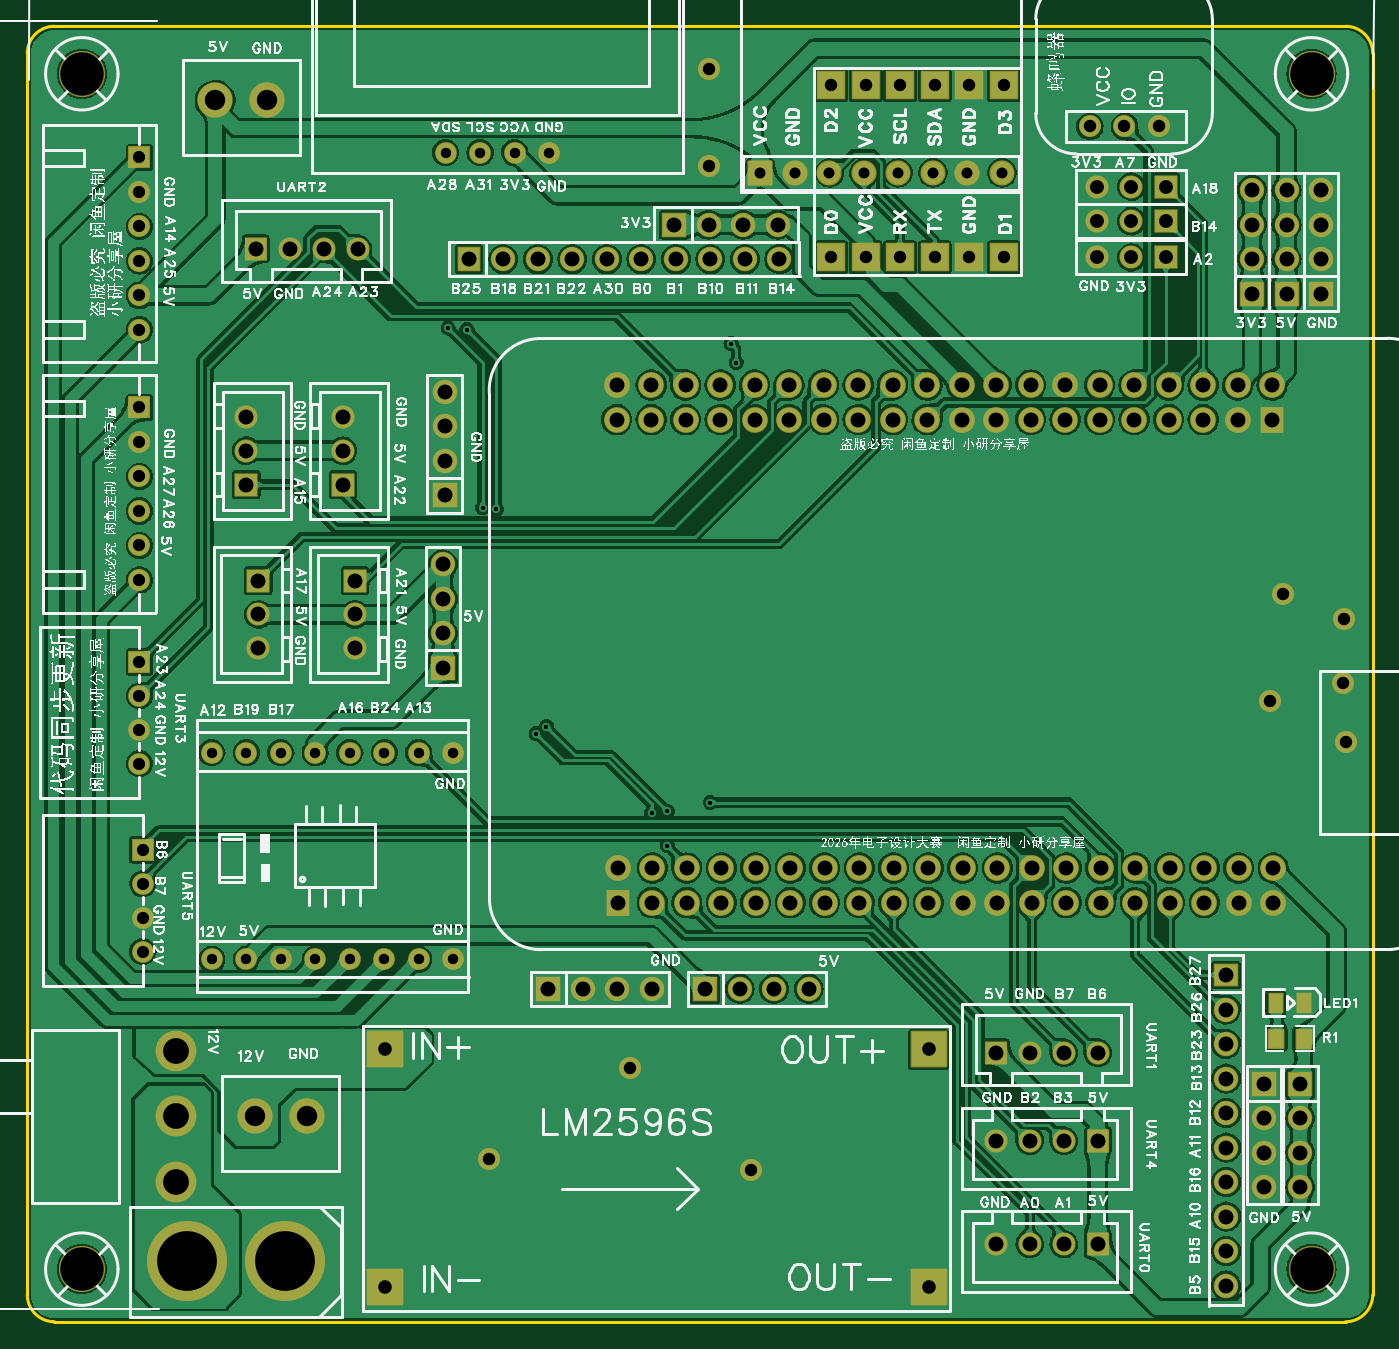
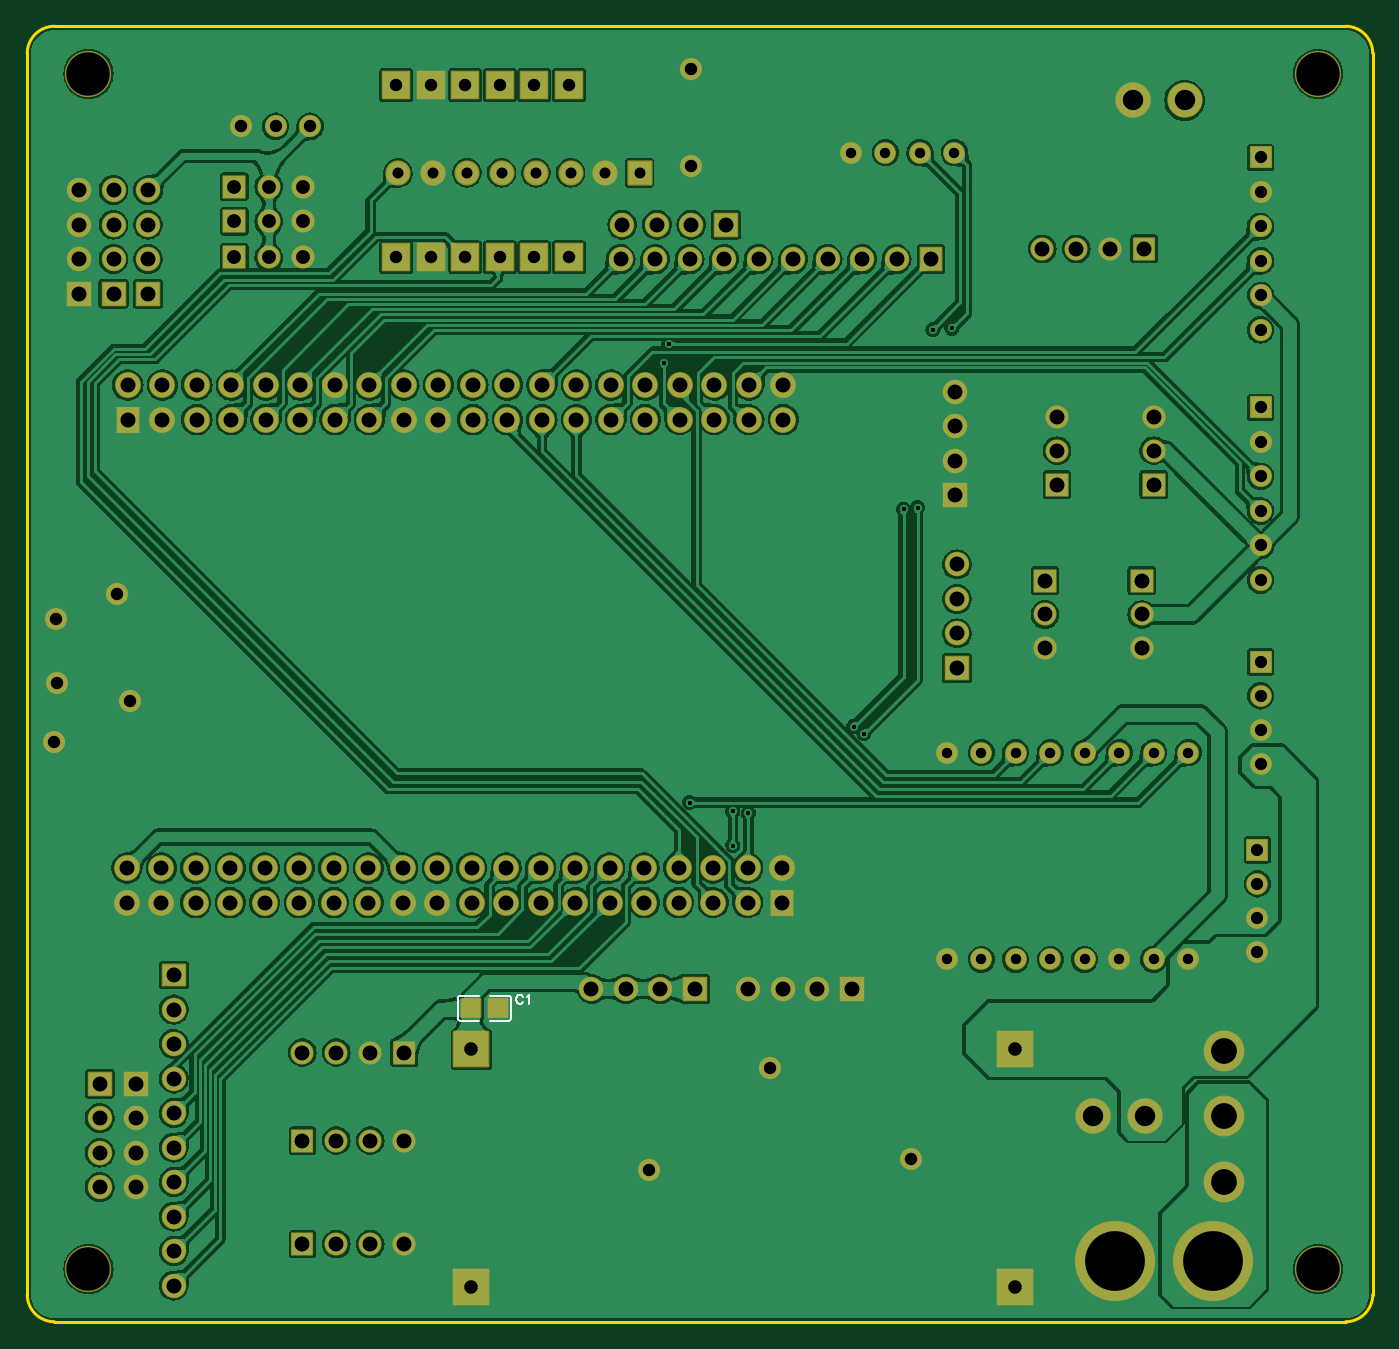
Circuit board: 11 layer files. Board 99.1 x 95.4 mm.
- drill: Drill_PTH_Through.DRL (5235 bytes)
- drill: Drill_PTH_Through_Via.DRL (389 bytes)
- outline: Gerber_BoardOutlineLayer.GKO (890 bytes)
- bottom_copper: Gerber_BottomLayer.GBL (207775 bytes)
- paste: Gerber_BottomPasteMaskLayer.GBP (1331 bytes)
- bottom_silk: Gerber_BottomSilkscreenLayer.GBO (1734 bytes)
- bottom_mask: Gerber_BottomSolderMaskLayer.GBS (8735 bytes)
- top_copper: Gerber_TopLayer.GTL (228993 bytes)
- paste: Gerber_TopPasteMaskLayer.GTP (1382 bytes)
- top_silk: Gerber_TopSilkscreenLayer.GTO (521623 bytes)
- top_mask: Gerber_TopSolderMaskLayer.GTS (8842 bytes)

=== drill: Drill_PTH_Through.DRL ===
;TYPE=PLATED
;Layer: PTH_Through
;EasyEDA Pro Client v3.2.135, 2026-05-31 20:19:04
;Gerber Generator version 0.3
M48
METRIC,LZ,0000.00000
;Hole size 1 = 0.30500 METRIC
T01C0.30500
;Hole size 2 = 0.76200 METRIC
T02C0.76200
;Hole size 3 = 0.81001 METRIC
T03C0.81001
;Hole size 4 = 0.90000 METRIC
T04C0.90000
;Hole size 5 = 0.90002 METRIC
T05C0.90002
;Hole size 6 = 0.91440 METRIC
T06C0.91440
;Hole size 7 = 1.00076 METRIC
T07C1.00076
;Hole size 8 = 1.02001 METRIC
T08C1.02001
;Hole size 9 = 1.10002 METRIC
T09C1.10002
;Hole size 10 = 1.50002 METRIC
T10C1.50002
;Hole size 11 = 1.90002 METRIC
T11C1.90002
;Hole size 12 = 3.20040 METRIC
T12C3.20040
;Hole size 13 = 4.39999 METRIC
T13C4.39999
%
G05
G90
T01
X52.197Y70.231
X51.816Y71.628
X30.988Y72.771
X32.37153Y72.65747
X33.51728Y59.55228
X34.544Y59.436
X37.465Y42.926
X38.227Y43.434
X45.974Y37.084
X47.117Y37.211
X47.117Y34.671
X50.292Y37.846
T02
X28.829Y41.509
X26.289Y41.509
X23.749Y41.509
X21.209Y41.509
X18.669Y41.509
X16.129Y41.509
X31.369Y41.509
X13.589Y41.509
X28.829Y26.309
X26.289Y26.309
X23.749Y26.309
X21.209Y26.309
X18.669Y26.309
X16.129Y26.309
X31.369Y26.309
X13.589Y26.309
X30.8Y85.701
X33.34Y85.701
X35.88Y85.701
X38.42Y85.701
T03
X71.75856Y84.20557
X69.21856Y84.20557
X66.67856Y84.20557
X64.13856Y84.20557
X61.59856Y84.20557
X59.05602Y84.20303
X56.51602Y84.20303
X53.975Y84.201
T04
X8.255Y72.644
X8.255Y77.724
X8.255Y80.264
X8.255Y82.804
X8.255Y85.344
X8.255Y75.184
X8.255Y54.229
X8.255Y59.309
X8.255Y61.849
X8.255Y64.389
X8.255Y66.929
X8.255Y56.769
T05
X8.255Y40.70007
X8.255Y43.20007
X8.255Y45.70006
X8.255Y48.20006
X8.509Y26.85707
X8.509Y29.35707
X8.509Y31.85706
X8.509Y34.35706
T06
X59.182Y77.978
X61.722Y77.978
X64.262Y77.978
X66.802Y77.978
X69.342Y77.978
X71.882Y77.978
X59.182Y90.678
X61.722Y90.678
X64.262Y90.678
X66.802Y90.678
X69.342Y90.678
X71.882Y90.678
X78.232Y87.63
X80.774Y87.63
X83.314Y87.63
X50.165Y91.821
X50.165Y84.709
X92.456Y53.213
X91.51592Y45.3517
X97.10392Y42.3037
X96.84992Y46.6217
X96.97692Y51.3207
X33.98492Y11.5697
X53.28892Y10.8077
X44.39892Y18.3007
T07
X26.355Y19.6723
X26.355Y2.1717
X66.355Y2.1717
X66.355Y19.672
T08
X83.82Y77.97805
X81.28Y77.97805
X78.74Y77.97805
X83.82Y80.64505
X81.28Y80.64505
X78.74Y80.64505
X83.82Y83.18505
X81.28Y83.18505
X78.74Y83.18505
T09
X47.625Y80.391
X50.165Y80.391
X52.705Y80.391
X55.245Y80.391
X90.17Y75.311
X90.17Y77.851
X90.17Y80.391
X90.17Y82.931
X93.726Y17.145
X93.726Y14.605
X93.726Y12.065
X93.726Y9.525
X49.911Y24.13
X52.451Y24.13
X54.991Y24.13
X57.531Y24.13
X95.25Y75.311
X95.25Y77.851
X95.25Y80.391
X95.25Y82.931
X30.734Y60.452
X30.734Y62.992
X30.734Y65.532
X30.734Y68.072
X55.372Y77.851
X52.832Y77.851
X50.292Y77.851
X47.752Y77.851
X45.212Y77.851
X42.672Y77.851
X40.132Y77.851
X37.592Y77.851
X35.052Y77.851
X32.512Y77.851
X88.265Y2.286
X88.265Y4.826
X88.265Y7.366
X88.265Y9.906
X88.265Y12.446
X88.265Y14.986
X88.265Y17.526
X88.265Y20.066
X88.265Y22.606
X88.265Y25.146
X92.71Y75.311
X92.71Y77.851
X92.71Y80.391
X92.71Y82.931
X30.607Y47.752
X30.607Y50.292
X30.607Y52.832
X30.607Y55.372
X38.354Y24.13
X40.894Y24.13
X43.434Y24.13
X45.974Y24.13
X91.059Y17.145
X91.059Y14.605
X91.059Y12.065
X91.059Y9.525
X24.13Y54.18861
X24.13Y51.68938
X24.13Y49.18913
X23.241Y61.25439
X23.241Y63.75362
X23.241Y66.25387
X17.018Y54.18861
X17.018Y51.68938
X17.018Y49.18913
X16.129Y61.25439
X16.129Y63.75362
X16.129Y66.25387
X43.39364Y68.58008
X43.39364Y66.04008
X45.93364Y68.58008
X45.93364Y66.04008
X48.47364Y68.58008
X48.47364Y66.04008
X51.01364Y68.58008
X51.01364Y66.04008
X53.55364Y68.58008
X53.55364Y66.04008
X56.09364Y68.58008
X56.09364Y66.04008
X58.63364Y68.58008
X58.63364Y66.04008
X61.17364Y68.58008
X61.17364Y66.04008
X63.71364Y68.58008
X63.71364Y66.04008
X66.25364Y68.58008
X66.25364Y66.04008
X68.79364Y68.58008
X68.79364Y66.04008
X71.33364Y68.58008
X71.33364Y66.04008
X73.87364Y68.58008
X73.87364Y66.04008
X76.41364Y68.58008
X76.41364Y66.04008
X78.95364Y68.58008
X78.95364Y66.04008
X81.49364Y68.58008
X81.49364Y66.04008
X84.03364Y68.58008
X84.03364Y66.04008
X86.57364Y68.58008
X86.57364Y66.04008
X89.11364Y68.58008
X89.11364Y66.04008
X91.65364Y68.58008
X91.65364Y66.04008
X91.73439Y33.02
X91.73439Y30.48
X89.19439Y33.02
X89.19439Y30.48
X86.65439Y33.02
X86.65439Y30.48
X84.11439Y33.02
X84.11439Y30.48
X81.57439Y33.02
X81.57439Y30.48
X79.03439Y33.02
X79.03439Y30.48
X76.49439Y33.02
X76.49439Y30.48
X73.95439Y33.02
X73.95439Y30.48
X71.41439Y33.02
X71.41439Y30.48
X68.87439Y33.02
X68.87439Y30.48
X66.33439Y33.02
X66.33439Y30.48
X63.79439Y33.02
X63.79439Y30.48
X61.25439Y33.02
X61.25439Y30.48
X58.71439Y33.02
X58.71439Y30.48
X56.17439Y33.02
X56.17439Y30.48
X53.63439Y33.02
X53.63439Y30.48
X51.09439Y33.02
X51.09439Y30.48
X48.55439Y33.02
X48.55439Y30.48
X46.01439Y33.02
X46.01439Y30.48
X43.47439Y33.02
X43.47439Y30.48
X71.30707Y5.334
X73.80707Y5.334
X76.30706Y5.334
X78.80706Y5.334
X71.30707Y12.954
X73.80707Y12.954
X76.30706Y12.954
X78.80706Y12.954
X78.80693Y19.431
X76.30693Y19.431
X73.80694Y19.431
X71.30694Y19.431
X24.32393Y78.613
X21.82393Y78.613
X19.32394Y78.613
X16.82394Y78.613
T10
X13.843Y89.535
X17.653Y89.535
X16.764Y14.732
X20.574Y14.732
T11
X10.92187Y19.53207
X10.92213Y9.93188
X10.922Y14.73197
T12
X4.0165Y3.4925
X4.01729Y91.49714
X94.55129Y3.49175
X94.5515Y91.4965
T13
X18.96699Y4.064
X11.76701Y4.064
M30
=== drill: Drill_PTH_Through_Via.DRL ===
;TYPE=PLATED
;Layer: PTH_Through_Via
;EasyEDA Pro Client v3.2.135, 2026-05-31 20:19:04
;Gerber Generator version 0.3
M48
METRIC,LZ,0000.00000
;Hole size 1 = 0.30500 METRIC
T01C0.30500
%
G05
G90
T01
X52.197Y70.231
X51.816Y71.628
X30.988Y72.771
X32.37153Y72.65747
X33.51728Y59.55228
X34.544Y59.436
X37.465Y42.926
X38.227Y43.434
X45.974Y37.084
X47.117Y37.211
X47.117Y34.671
X50.292Y37.846
M30
=== outline: Gerber_BoardOutlineLayer.GKO ===
G04 Layer: BoardOutlineLayer*
G04 EasyEDA Pro v3.2.135, 2026-05-31 20:19:04*
G04 Gerber Generator version 0.3*
G04 Scale: 100 percent, Rotated: No, Reflected: No*
G04 Dimensions in millimeters*
G04 Leading zeros omitted, absolute positions, 4 integers and 5 decimals*
G04 Generated by one-click*
G04 Object Configs: Pad,Via,Track,Text,Image,Dimension,BoardOutline,BoardCutout,CopperFilled,SolidRegion,FPCStiffener,Line,PlaneZone,ComponentProperty,ComponentSilkscreen,TearDrop*
G04 Layer Configs: 1,2,3,4,5,6,7,8,9,10,11,13,14,71,56*
G04 Copper Areas: 0*
%FSLAX45Y45*%
%MOMM*%
%ADD10C,0.254*%
%ADD11C,0.3546*%
G75*


G04 Rect Start*
G54D10*
G01X0Y161900D02*
G01X0Y9299600D01*
G02X200000Y9499600I200000J0D01*
G01X9706000Y9499600D01*
G02X9906000Y9299600I0J-200000D01*
G01X9906000Y161900D01*
G02X9706000Y-38100I-200000J0D01*
G01X200000Y-38100D01*
G02X0Y161900I0J200000D01*
G04 Rect End*

M02*


=== bottom_copper: Gerber_BottomLayer.GBL (207775 bytes, source omitted) ===
=== paste: Gerber_BottomPasteMaskLayer.GBP ===
G04 Layer: BottomPasteMaskLayer*
G04 EasyEDA Pro v3.2.135, 2026-05-31 20:19:04*
G04 Gerber Generator version 0.3*
G04 Scale: 100 percent, Rotated: No, Reflected: No*
G04 Dimensions in millimeters*
G04 Leading zeros omitted, absolute positions, 4 integers and 5 decimals*
G04 Generated by one-click*
G04 Object Configs: Pad,Via,Track,Text,Image,Dimension,BoardOutline,BoardCutout,CopperFilled,SolidRegion,FPCStiffener,Line,PlaneZone,ComponentProperty,ComponentSilkscreen,TearDrop*
G04 Layer Configs: 1,2,3,4,5,6,7,8,9,10,11,13,14,71,56*
G04 Copper Areas: 0*
%FSLAX45Y45*%
%MOMM*%
%ADD10C,0.254*%
%ADD11C,0.2620*%
G75*


G04 PolygonModel Start*
G36*
G01X6370003Y2334100D02*
G01X6375004Y2339101D01*
G01X6490005Y2339101D01*
G01X6495004Y2334100D01*
G01X6494506Y2292104D01*
G01X6450505Y2292104D01*
G01X6450505Y2247105D01*
G01X6495506Y2247105D01*
G01X6495004Y2206102D01*
G01X6490005Y2201101D01*
G01X6375004Y2201101D01*
G01X6370003Y2206102D01*
G01X6370003Y2334100D01*
G37*
G36*
G01X6710998Y2206099D02*
G01X6705996Y2201098D01*
G01X6590995Y2201098D01*
G01X6585996Y2206099D01*
G01X6586494Y2248096D01*
G01X6630495Y2248096D01*
G01X6630495Y2293094D01*
G01X6585494Y2293094D01*
G01X6585996Y2334097D01*
G01X6590995Y2339099D01*
G01X6705996Y2339099D01*
G01X6710998Y2334097D01*
G01X6710998Y2206099D01*
G37*

G04 Pad Start*
G04 Pad End*
G54D10*

M02*


=== bottom_silk: Gerber_BottomSilkscreenLayer.GBO ===
G04 Layer: BottomSilkscreenLayer*
G04 EasyEDA Pro v3.2.135, 2026-05-31 20:19:04*
G04 Gerber Generator version 0.3*
G04 Scale: 100 percent, Rotated: No, Reflected: No*
G04 Dimensions in millimeters*
G04 Leading zeros omitted, absolute positions, 4 integers and 5 decimals*
G04 Generated by one-click*
G04 Object Configs: Pad,Via,Track,Text,Image,Dimension,BoardOutline,BoardCutout,CopperFilled,SolidRegion,FPCStiffener,Line,PlaneZone,ComponentProperty,ComponentSilkscreen,TearDrop*
G04 Layer Configs: 1,2,3,4,5,6,7,8,9,10,11,13,14,71,56*
G04 Copper Areas: 0*
%FSLAX45Y45*%
%MOMM*%
%ADD10C,0.1524*%
%ADD11C,0.1818*%
G75*


G04 Text Start*
G54D10*
G01X6257798Y2352040D02*
G01X6260846Y2358390D01*
G01X6267196Y2364486D01*
G01X6273292Y2367534D01*
G01X6285738Y2367534D01*
G01X6291834Y2364486D01*
G01X6298184Y2358390D01*
G01X6301232Y2352040D01*
G01X6304280Y2342896D01*
G01X6304280Y2327402D01*
G01X6301232Y2318004D01*
G01X6298184Y2311908D01*
G01X6291834Y2305558D01*
G01X6285738Y2302510D01*
G01X6273292Y2302510D01*
G01X6267196Y2305558D01*
G01X6260846Y2311908D01*
G01X6257798Y2318004D01*
G01X6227572Y2355088D02*
G01X6221476Y2358390D01*
G01X6212332Y2367534D01*
G01X6212332Y2302510D01*
G04 Text End*

G04 PolygonModel Start*
G01X6721620Y2179739D02*
G01X6580619Y2179739D01*
G01X6580619Y2360460D02*
G01X6721620Y2360460D01*
G01X6736860Y2345220D02*
G01X6736860Y2194979D01*
G01X6359380Y2179739D02*
G01X6500381Y2179739D01*
G01X6500381Y2360460D02*
G01X6359380Y2360460D01*
G01X6344140Y2345220D02*
G01X6344140Y2194979D01*
G01X6721620Y2360460D02*
G02X6736860Y2345220I0J-15240D01*
G01X6736860Y2194979D02*
G02X6721620Y2179739I-15240J0D01*
G01X6359380Y2360460D02*
G03X6344140Y2345220I0J-15240D01*
G01X6344140Y2194979D02*
G03X6359380Y2179739I15240J0D01*

M02*


=== bottom_mask: Gerber_BottomSolderMaskLayer.GBS (8735 bytes, source omitted) ===
=== top_copper: Gerber_TopLayer.GTL (228993 bytes, source omitted) ===
=== paste: Gerber_TopPasteMaskLayer.GTP ===
G04 Layer: TopPasteMaskLayer*
G04 EasyEDA Pro v3.2.135, 2026-05-31 20:19:04*
G04 Gerber Generator version 0.3*
G04 Scale: 100 percent, Rotated: No, Reflected: No*
G04 Dimensions in millimeters*
G04 Leading zeros omitted, absolute positions, 4 integers and 5 decimals*
G04 Generated by one-click*
G04 Object Configs: Pad,Via,Track,Text,Image,Dimension,BoardOutline,BoardCutout,CopperFilled,SolidRegion,FPCStiffener,Line,PlaneZone,ComponentProperty,ComponentSilkscreen,TearDrop*
G04 Layer Configs: 1,2,3,4,5,6,7,8,9,10,11,13,14,71,56*
G04 Copper Areas: 0*
%FSLAX45Y45*%
%MOMM*%
%ADD10R,1.0X1.39954*%
%ADD11C,0.5422*%
G75*


G04 PolygonModel Start*
G36*
G01X9126398Y1980700D02*
G01X9126398Y2108698D01*
G01X9131399Y2113699D01*
G01X9246400Y2113699D01*
G01X9251399Y2108698D01*
G01X9251902Y2067695D01*
G01X9206901Y2067695D01*
G01X9206901Y2022696D01*
G01X9250901Y2022696D01*
G01X9251399Y1980700D01*
G01X9246400Y1975698D01*
G01X9131399Y1975698D01*
G01X9126398Y1980700D01*
G37*
G36*
G01X9341399Y1980700D02*
G01X9341401Y2022696D01*
G01X9385899Y2022696D01*
G01X9385899Y2067695D01*
G01X9341902Y2067695D01*
G01X9341399Y2108698D01*
G01X9346400Y2113699D01*
G01X9461398Y2113699D01*
G01X9466400Y2108698D01*
G01X9466400Y1980700D01*
G01X9461398Y1975698D01*
G01X9346400Y1975698D01*
G01X9341399Y1980700D01*
G37*

G04 Pad Start*
G54D10*
G01X9401429Y2311400D03*
G01X9191371Y2311400D03*
G04 Pad End*

M02*


=== top_silk: Gerber_TopSilkscreenLayer.GTO (521623 bytes, source omitted) ===
=== top_mask: Gerber_TopSolderMaskLayer.GTS (8842 bytes, source omitted) ===
